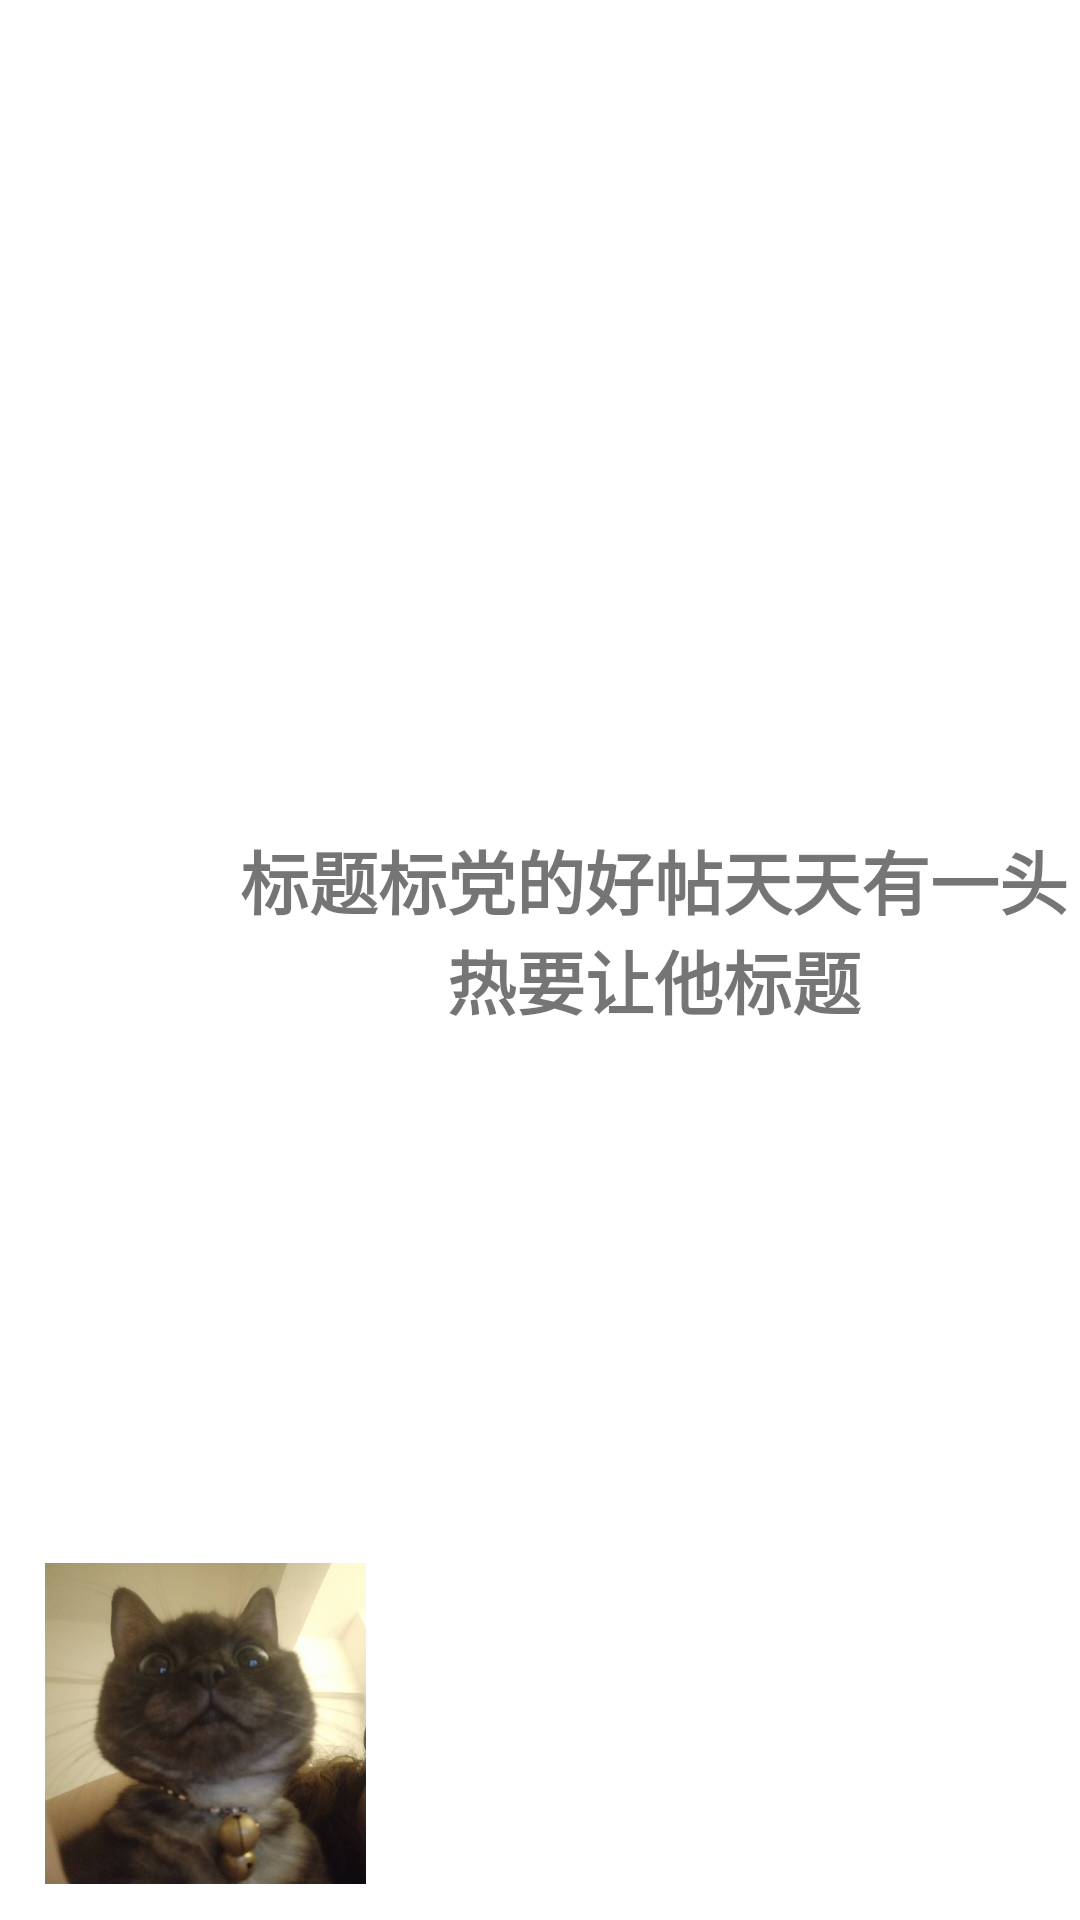

Write the Android layout XML for this screen, with the resource values it uses.
<!-- AndroidManifest.xml: application theme Theme.Android_Round4 -->
<!-- res/layout/home_project.xml -->
<?xml version="1.0" encoding="utf-8"?>
<androidx.constraintlayout.widget.ConstraintLayout xmlns:android="http://schemas.android.com/apk/res/android"
    xmlns:app="http://schemas.android.com/apk/res-auto"
    xmlns:tools="http://schemas.android.com/tools"
    android:layout_width="match_parent"
    android:layout_height="wrap_content">

    <TextView
        android:id="@+id/projectTitle"
        android:layout_width="284dp"
        android:layout_height="74dp"
        android:text="标题标党的好帖天天有一头热要让他标题"
        android:textAlignment="center"
        android:textSize="23sp"
        android:textStyle="bold"
        app:layout_constraintBottom_toBottomOf="parent"
        app:layout_constraintEnd_toEndOf="parent"
        app:layout_constraintHorizontal_bias="1.0"
        app:layout_constraintStart_toStartOf="parent"
        app:layout_constraintTop_toTopOf="parent"
        app:layout_constraintVertical_bias="0.489" />

    <ImageView
        android:id="@+id/projectImage"
        android:layout_width="107dp"
        android:layout_height="111dp"
        android:layout_marginStart="15sp"
        android:layout_marginBottom="10sp"
        android:src="@mipmap/meww"
        app:layout_constraintBottom_toBottomOf="parent"
        app:layout_constraintEnd_toStartOf="@+id/projectTitle"
        app:layout_constraintHorizontal_bias="0.0"
        app:layout_constraintStart_toStartOf="parent"
        app:layout_constraintTop_toTopOf="parent"
        app:layout_constraintVertical_bias="1.0">

    </ImageView>

</androidx.constraintlayout.widget.ConstraintLayout>
<!-- resources referenced by this layout -->
<resources>
  <!-- mipmap meww: png bitmap (mipmap-xxhdpi, 861854 bytes) -->
  <style name="Theme.Android_Round4" parent="Theme.MaterialComponents.DayNight.DarkActionBar">
          
          <item name="colorPrimary">@color/purple_500</item>
          <item name="colorPrimaryVariant">@color/purple_700</item>
          <item name="colorOnPrimary">@color/white</item>
          
          <item name="colorSecondary">@color/teal_200</item>
          <item name="colorSecondaryVariant">@color/teal_700</item>
          <item name="colorOnSecondary">@color/black</item>
          
          <item name="android:statusBarColor">?attr/colorPrimaryVariant</item>
          
      </style>
  <!-- not gathered from this repository: default colours our renderer supplied (Android Studio template values) -->
  <color name="purple_500">#FF6200EE</color>
  <color name="purple_700">#FF3700B3</color>
  <color name="teal_200">#FF03DAC5</color>
  <color name="teal_700">#FF018786</color>
  <color name="black">#FF000000</color>
  <color name="white">#FFFFFFFF</color>
</resources>
